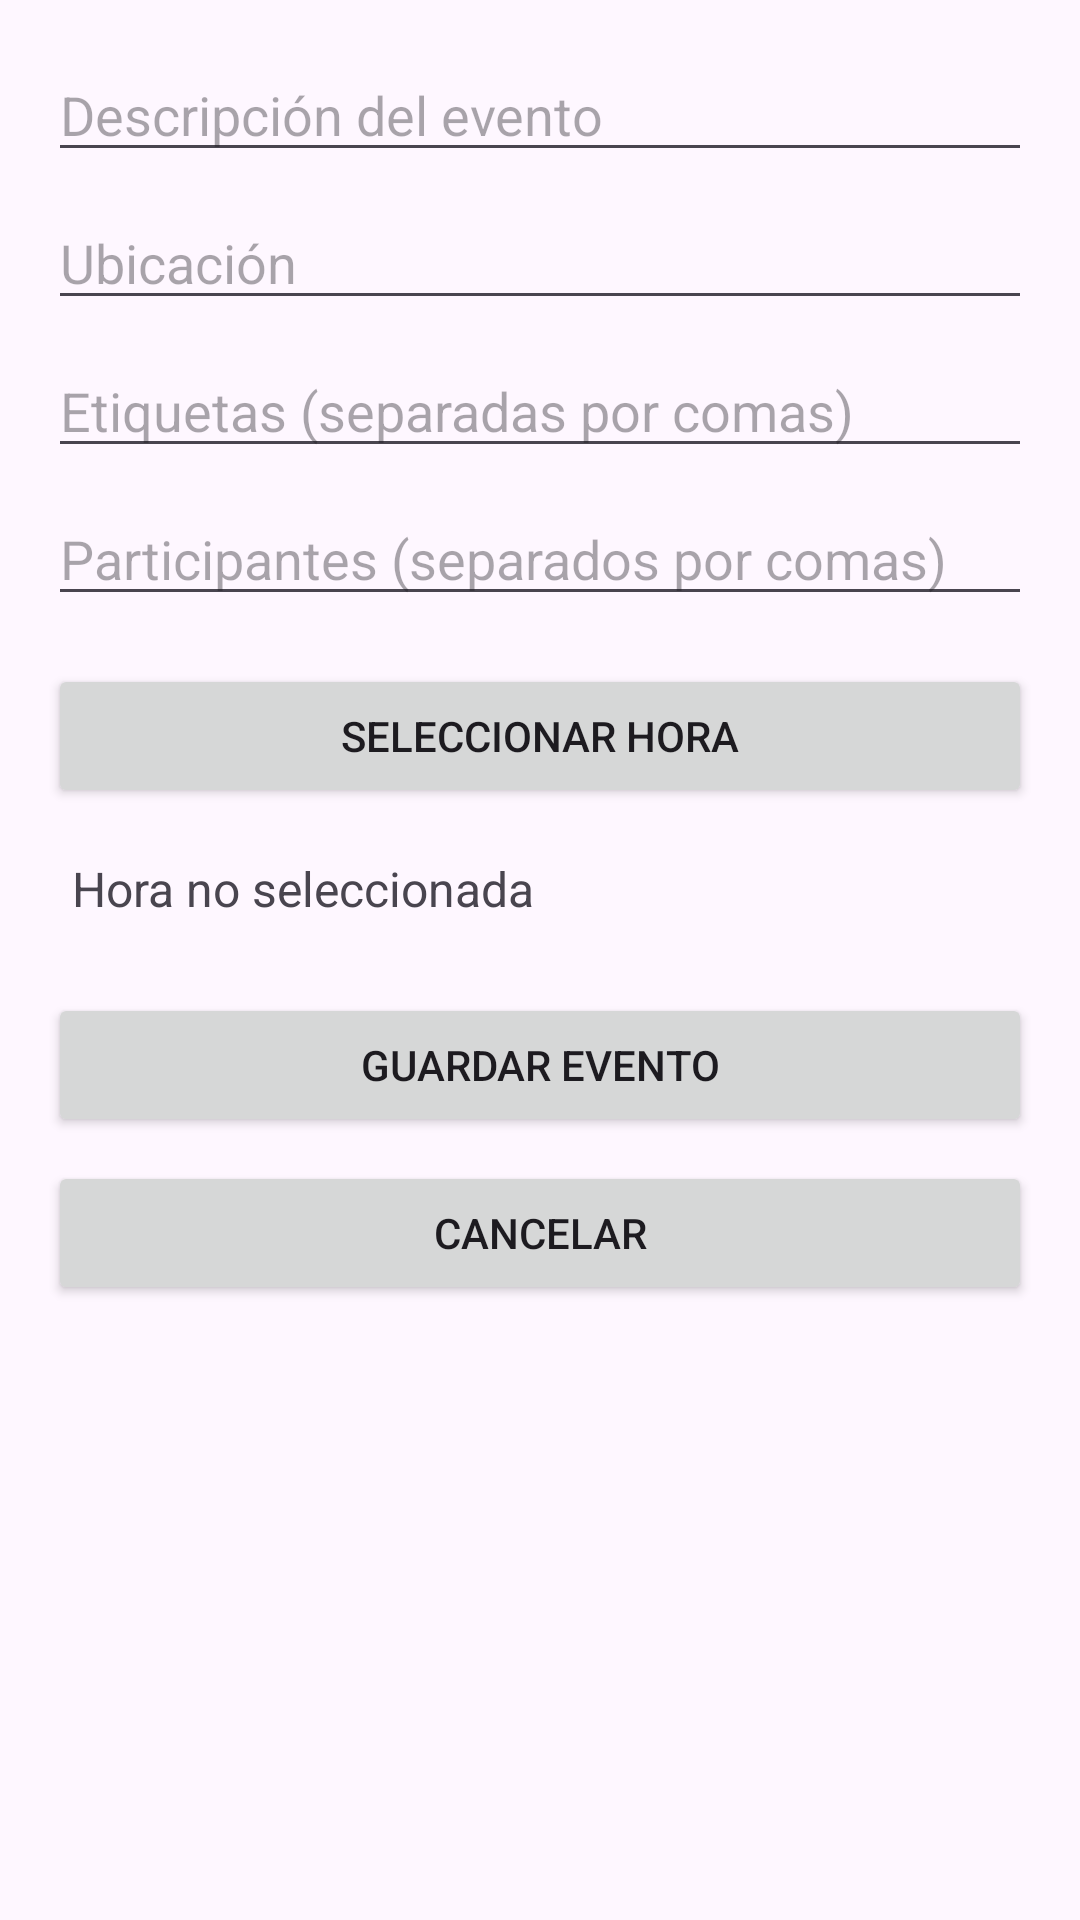

The Android layout XML behind this screen, and the referenced resources:
<!-- AndroidManifest.xml: application theme Theme.ProjectoFinalVersionCorta -->
<!-- res/layout/fragment_add_event.xml -->
<?xml version="1.0" encoding="utf-8"?>
<androidx.constraintlayout.widget.ConstraintLayout
    xmlns:android="http://schemas.android.com/apk/res/android"
    xmlns:app="http://schemas.android.com/apk/res-auto"
    android:layout_width="match_parent"
    android:layout_height="match_parent"
    android:padding="16dp">

    <EditText
        android:id="@+id/etEventDescription"
        android:layout_width="0dp"
        android:layout_height="wrap_content"
        android:hint="Descripción del evento"
        app:layout_constraintTop_toTopOf="parent"
        app:layout_constraintStart_toStartOf="parent"
        app:layout_constraintEnd_toEndOf="parent" />

    <EditText
        android:id="@+id/etUbicacion"
        android:layout_width="0dp"
        android:layout_height="wrap_content"
        android:hint="Ubicación"
        app:layout_constraintTop_toBottomOf="@id/etEventDescription"
        app:layout_constraintStart_toStartOf="parent"
        app:layout_constraintEnd_toEndOf="parent"
        android:layout_marginTop="8dp" />

    <EditText
        android:id="@+id/etEtiquetas"
        android:layout_width="0dp"
        android:layout_height="wrap_content"
        android:hint="Etiquetas (separadas por comas)"
        app:layout_constraintTop_toBottomOf="@id/etUbicacion"
        app:layout_constraintStart_toStartOf="parent"
        app:layout_constraintEnd_toEndOf="parent"
        android:layout_marginTop="8dp" />

    <EditText
        android:id="@+id/etParticipantes"
        android:layout_width="0dp"
        android:layout_height="wrap_content"
        android:hint="Participantes (separados por comas)"
        app:layout_constraintTop_toBottomOf="@id/etEtiquetas"
        app:layout_constraintStart_toStartOf="parent"
        app:layout_constraintEnd_toEndOf="parent"
        android:layout_marginTop="8dp" />

    <Button
        android:id="@+id/btnPickTime"
        android:layout_width="0dp"
        android:layout_height="wrap_content"
        android:text="Seleccionar hora"
        android:padding="8dp"
        app:layout_constraintTop_toBottomOf="@id/etParticipantes"
        app:layout_constraintStart_toStartOf="parent"
        app:layout_constraintEnd_toEndOf="parent"
        android:layout_marginTop="16dp" />

    <TextView
        android:id="@+id/tvSelectedTime"
        android:layout_width="0dp"
        android:layout_height="wrap_content"
        android:layout_marginTop="8dp"
        android:padding="8dp"
        android:text="Hora no seleccionada"
        android:textSize="16sp"
        app:layout_constraintEnd_toEndOf="parent"
        app:layout_constraintHorizontal_bias="0.0"
        app:layout_constraintStart_toStartOf="parent"
        app:layout_constraintTop_toBottomOf="@id/btnPickTime" />

    <Button
        android:id="@+id/btnSaveEvent"
        android:layout_width="0dp"
        android:layout_height="wrap_content"
        android:text="Guardar evento"
        app:layout_constraintTop_toBottomOf="@id/tvSelectedTime"
        app:layout_constraintStart_toStartOf="parent"
        app:layout_constraintEnd_toEndOf="parent"
        android:layout_marginTop="16dp" />

    <Button
        android:id="@+id/btnCancel"
        android:layout_width="0dp"
        android:layout_height="wrap_content"
        android:text="Cancelar"
        app:layout_constraintTop_toBottomOf="@id/btnSaveEvent"
        app:layout_constraintStart_toStartOf="parent"
        app:layout_constraintEnd_toEndOf="parent"
        android:layout_marginTop="8dp" />

</androidx.constraintlayout.widget.ConstraintLayout>
<!-- resources referenced by this layout -->
<resources>
  <style name="Theme.ProjectoFinalVersionCorta" parent="Base.Theme.ProjectoFinalVersionCorta" />
  <style name="Base.Theme.ProjectoFinalVersionCorta" parent="Theme.Material3.DayNight.NoActionBar">
          
          <item name="cardTextColor">#000000</item> 
          <item name="fabIconTint">#000000</item> 
      </style>
</resources>
